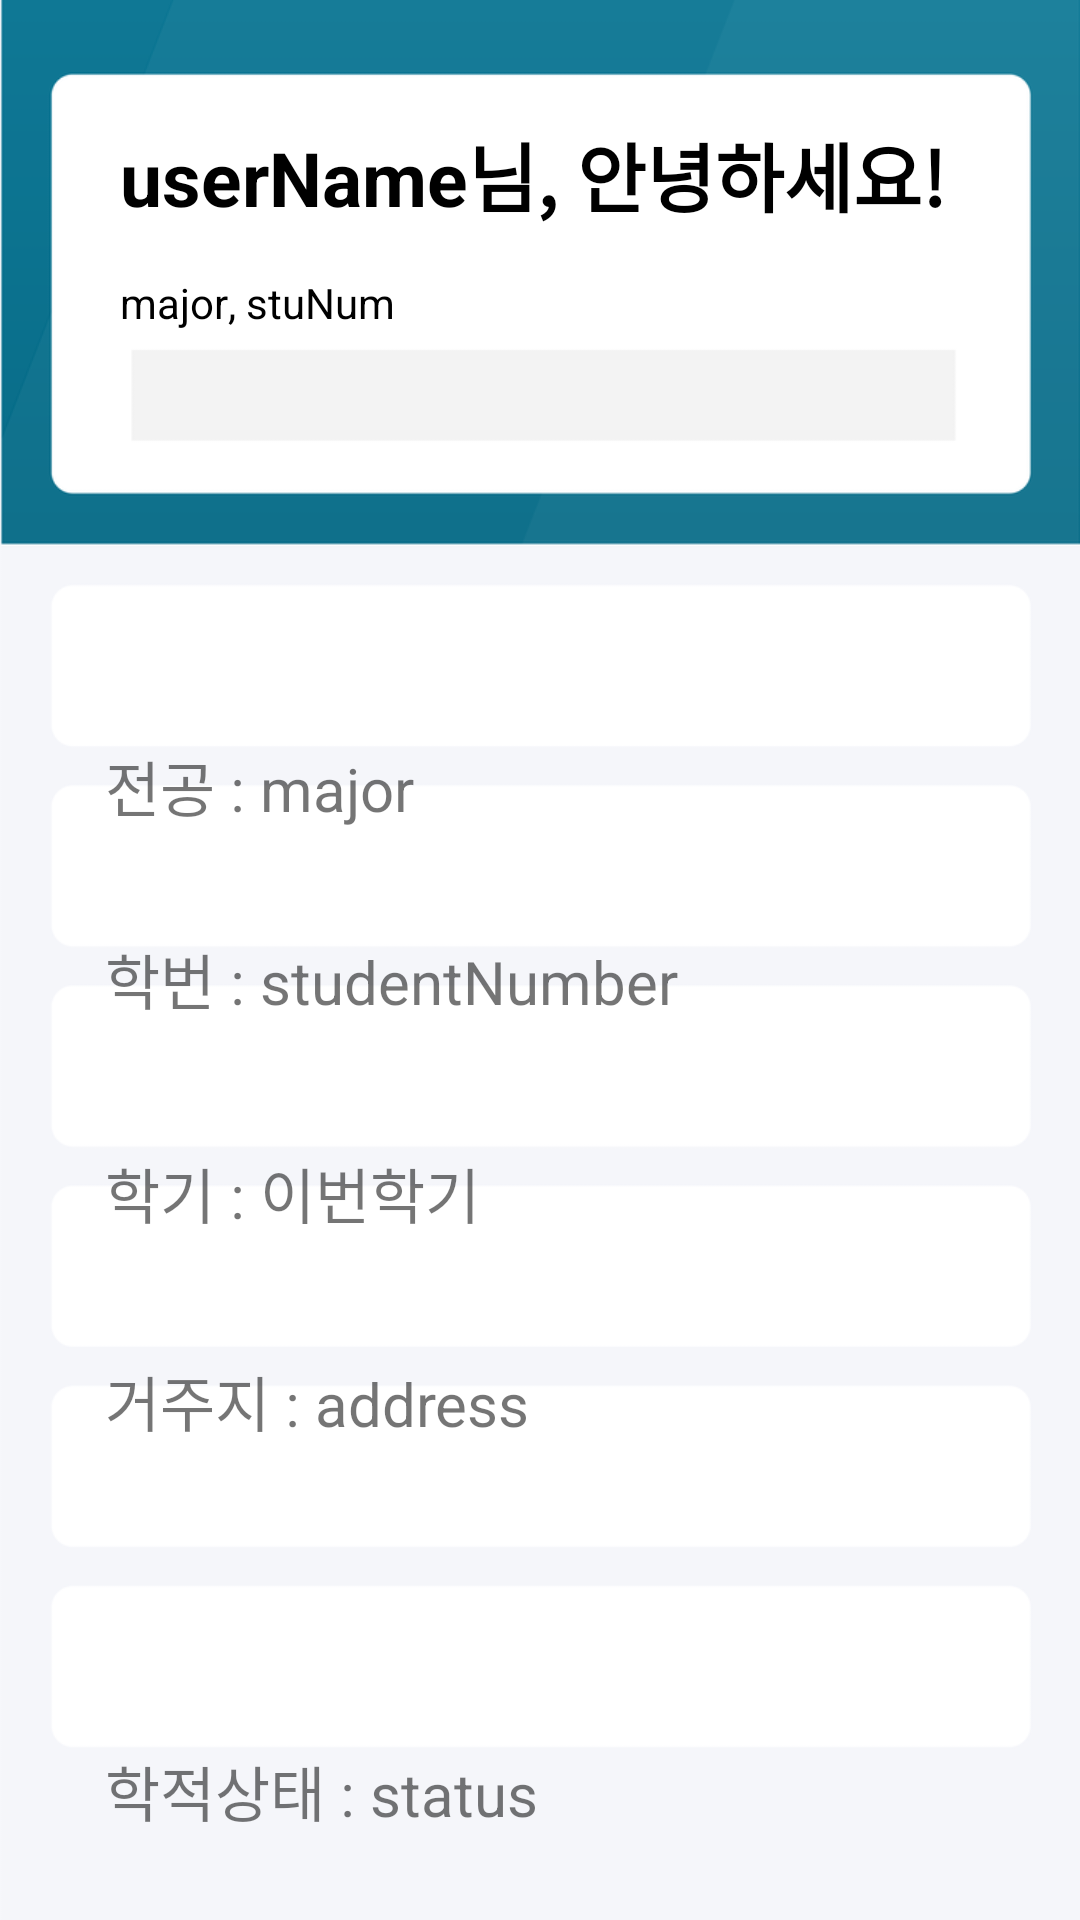

Layout XML and referenced resources for this Android screen:
<!-- AndroidManifest.xml: application theme Theme.Biometric_Auth_Attendence -->
<!-- res/layout/activity_view_user_info.xml -->
<?xml version="1.0" encoding="utf-8"?>
<LinearLayout xmlns:android="http://schemas.android.com/apk/res/android"
    xmlns:tools="http://schemas.android.com/tools"
    android:layout_width="match_parent"
    android:layout_height="match_parent"
    android:orientation="vertical"
    android:background="@drawable/view_refactor"
    tools:context=".ViewUserInfo">

    <LinearLayout
        android:layout_width="match_parent"
        android:layout_height="wrap_content"
        android:orientation="vertical">

        <LinearLayout
            android:layout_width="wrap_content"
            android:layout_height="wrap_content"

            android:layout_marginTop="40dp"
            android:layout_marginLeft="40dp"
            android:orientation="horizontal">

            <TextView
                android:id="@+id/tv_view_userName"
                android:layout_width="wrap_content"
                android:layout_height="wrap_content"
                android:text="userName"
                android:textStyle="bold"
                android:textSize="25dp"
                android:textColor="@color/black" />

            <TextView
                android:layout_width="wrap_content"
                android:layout_height="wrap_content"
                android:textColor="@color/black"
                android:textStyle="bold"
                android:textSize="25dp"
                android:text="님, 안녕하세요!"/>

        </LinearLayout>

        <LinearLayout
            android:layout_width="wrap_content"
            android:layout_height="wrap_content"
            android:layout_marginLeft="40dp"
            android:layout_marginTop="15dp"
            android:orientation="horizontal">

            <TextView
                android:id="@+id/tv_view_major"
                android:layout_width="wrap_content"
                android:layout_height="wrap_content"
                android:text="major"
                android:textColor="@color/black" />

            <TextView
                android:layout_width="wrap_content"
                android:layout_height="wrap_content"
                android:textColor="@color/black"
                android:text=", "/>

            <TextView
                android:id="@+id/tv_view_stuNum"
                android:layout_width="wrap_content"
                android:layout_height="wrap_content"
                android:text="stuNum"
                android:textColor="@color/black" />

        </LinearLayout>

        <Button
            android:id="@+id/btn_view_userInfoModify"
            android:layout_width="match_parent"
            android:layout_height="wrap_content"
            android:layout_marginTop="19dp"
            android:textColor="@color/black"
            android:textStyle="bold"
            android:textSize="17dp"
            android:background="#00ff0000"
            android:text=""/>

    </LinearLayout>

    <LinearLayout
        android:layout_width="wrap_content"
        android:layout_height="wrap_content"
        android:layout_marginTop="70dp"
        android:layout_marginLeft="35dp"
        android:orientation="horizontal">

        <TextView
            android:layout_width="wrap_content"
            android:layout_height="wrap_content"
            android:textSize="20dp"
            android:text="전공 : "/>

        <TextView
            android:id="@+id/tv_viewInfo_major"
            android:layout_width="wrap_content"
            android:layout_height="wrap_content"
            android:textSize="20dp"
            android:text="major"/>

    </LinearLayout>

    <LinearLayout
        android:layout_width="wrap_content"
        android:layout_height="wrap_content"
        android:layout_marginTop="35dp"
        android:layout_marginLeft="35dp"
        android:orientation="horizontal">

        <TextView
            android:layout_width="wrap_content"
            android:layout_height="wrap_content"
            android:textSize="20dp"
            android:text="학번 : "/>

        <TextView
            android:layout_width="wrap_content"
            android:layout_height="wrap_content"
            android:text="studentNumber"
            android:textSize="20dp"
            android:id="@+id/tv_viewInfo_studentNumber"/>

    </LinearLayout>

    <LinearLayout
        android:layout_width="wrap_content"
        android:layout_height="wrap_content"
        android:layout_marginTop="42dp"
        android:layout_marginLeft="35dp"
        android:orientation="horizontal">

        <TextView
            android:layout_width="wrap_content"
            android:layout_height="wrap_content"
            android:textSize="20dp"
            android:text="학기 : "/>

        <TextView
            android:id="@+id/tv_viewInfo_semester"
            android:layout_width="wrap_content"
            android:layout_height="wrap_content"
            android:textSize="20dp"
            android:text="이번학기"/>

    </LinearLayout>

    <LinearLayout
        android:layout_width="wrap_content"
        android:layout_height="80dp"
        android:layout_marginTop="40dp"
        android:layout_marginLeft="35dp"
        android:orientation="horizontal">

        <TextView
            android:layout_width="wrap_content"
            android:layout_height="wrap_content"
            android:textSize="20dp"
            android:text="거주지 : "/>

        <TextView
            android:layout_width="wrap_content"
            android:layout_height="wrap_content"
            android:id="@+id/tv_viewInfo_address"
            android:text="address"
            android:textSize="20dp"/>

    </LinearLayout>

    <LinearLayout
        android:layout_width="wrap_content"
        android:layout_height="wrap_content"
        android:layout_marginTop="50dp"
        android:layout_marginLeft="35dp"
        android:orientation="horizontal">

        <TextView
            android:layout_width="wrap_content"
            android:layout_height="wrap_content"
            android:textSize="20dp"
            android:text="학적상태 : "/>

        <TextView
            android:layout_width="wrap_content"
            android:layout_height="wrap_content"
            android:id="@+id/tv_viewInfo_status"
            android:textSize="20dp"
            android:text="status"/>

    </LinearLayout>

    <LinearLayout
        android:layout_width="wrap_content"
        android:layout_height="wrap_content"
        android:layout_marginTop="35dp"
        android:layout_marginLeft="35dp"
        android:orientation="horizontal">

        <TextView
            android:layout_width="wrap_content"
            android:layout_height="wrap_content"
            android:textSize="20dp"
            android:text="생년월일 : "/>

        <TextView
            android:layout_width="wrap_content"
            android:layout_height="wrap_content"
            android:text="생년월일"
            android:textSize="20dp"
            android:id="@+id/tv_viewInfo_birth"/>

    </LinearLayout>

</LinearLayout>
<!-- resources referenced by this layout -->
<resources>
  <!-- drawable view_refactor: png bitmap (drawable, 22234 bytes) -->
  <style name="Theme.Biometric_Auth_Attendence" parent="Theme.MaterialComponents.DayNight.DarkActionBar">
          
          <item name="colorPrimary">#01647F</item>
          <item name="colorPrimaryVariant">@color/black</item>
          <item name="colorOnPrimary">@color/white</item>
          
          <item name="colorSecondary">@color/teal_200</item>
          <item name="colorSecondaryVariant">@color/teal_700</item>
          <item name="colorOnSecondary">@color/black</item>
          
          <item name="android:statusBarColor" tools:targetApi="l">?attr/colorPrimaryVariant</item>
          
      </style>
  <!-- not gathered from this repository: default colours our renderer supplied (Android Studio template values) -->
  <color name="teal_200">#FF03DAC5</color>
  <color name="teal_700">#FF018786</color>
  <color name="black">#FF000000</color>
  <color name="white">#FFFFFFFF</color>
</resources>
